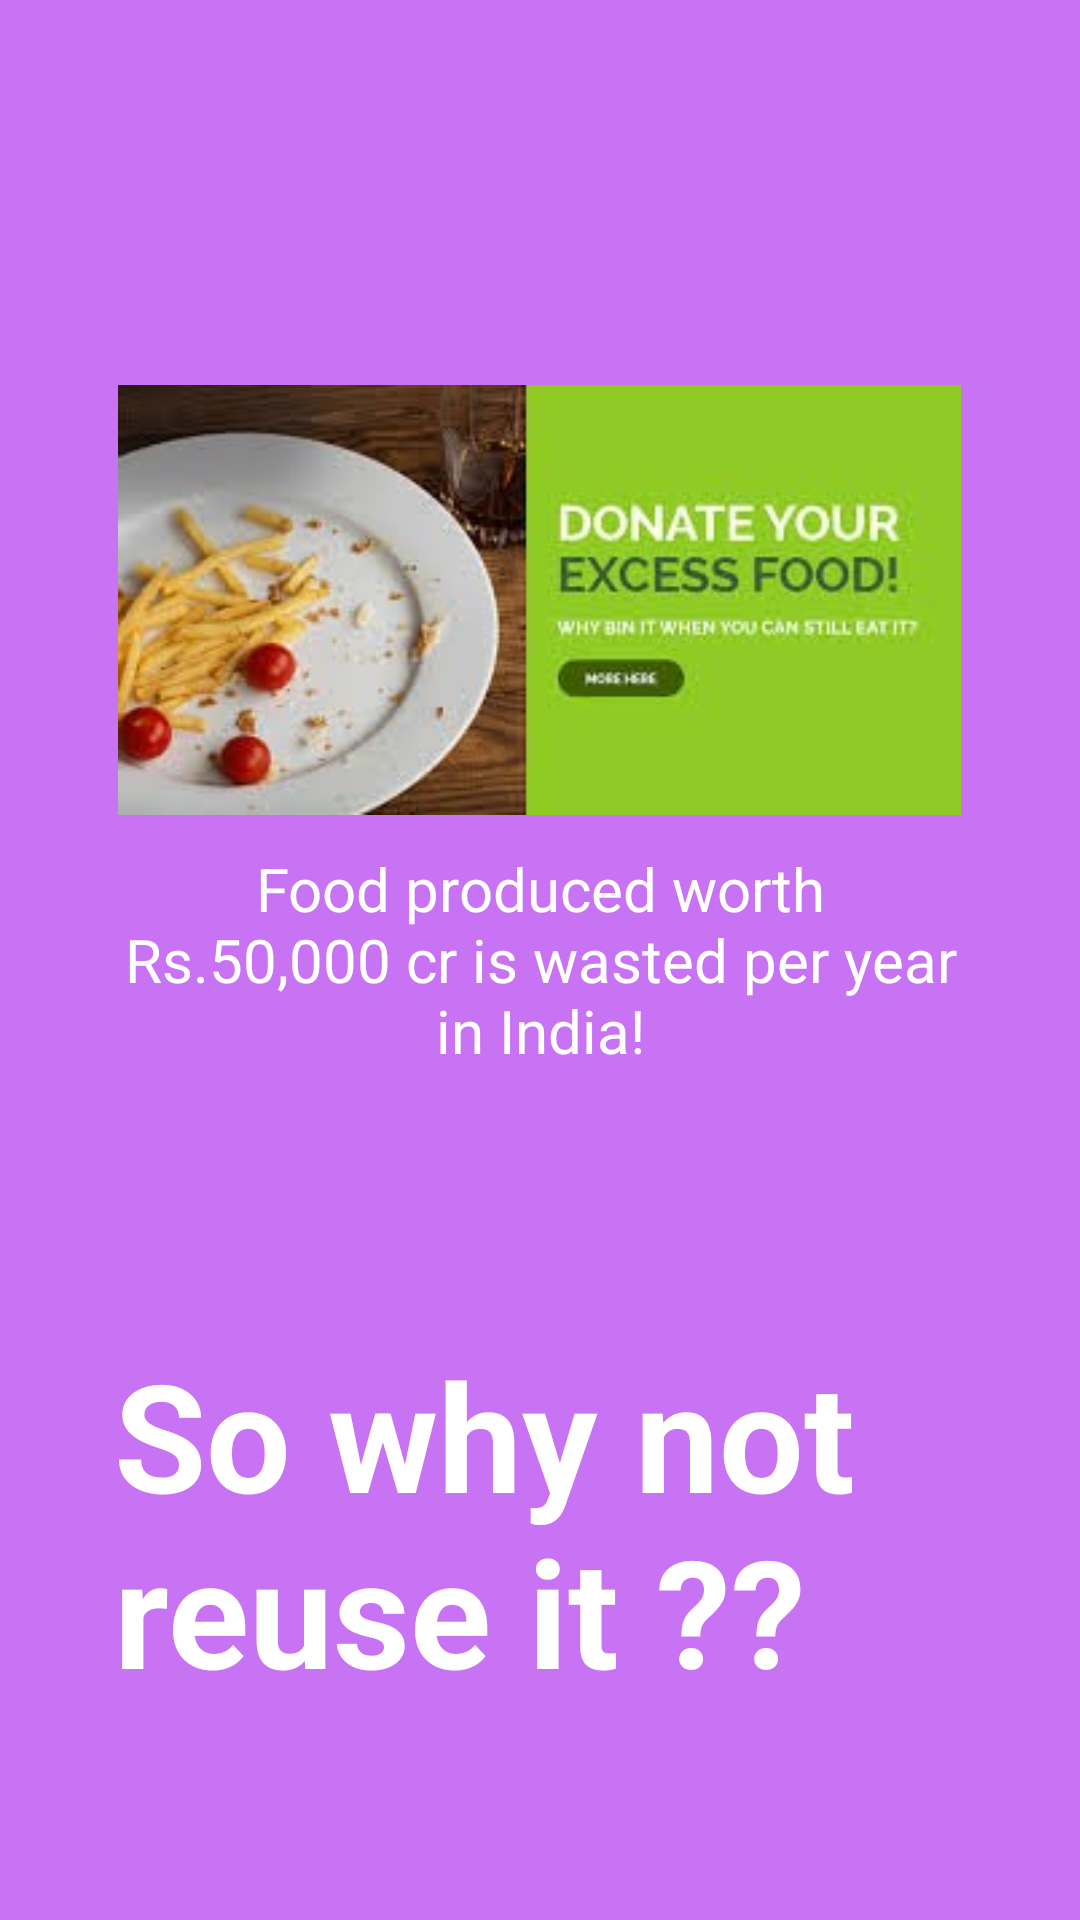

Layout XML and referenced resources for this Android screen:
<!-- AndroidManifest.xml: application theme AppTheme -->
<!-- res/layout/welcome_slide2.xml -->
<?xml version="1.0" encoding="utf-8"?>
<RelativeLayout xmlns:android="http://schemas.android.com/apk/res/android"
    android:layout_width="match_parent"
    android:layout_height="match_parent"
    android:background="@color/bg_screen2">

    <ImageView
        android:id="@+id/slide_img2"
        android:layout_width="281dp"
        android:layout_height="400dp"
        android:layout_alignParentTop="true"
        android:layout_centerHorizontal="true"
        android:src="@drawable/slide2" />

    <TextView
        android:id="@+id/tt"
        android:layout_width="wrap_content"
        android:layout_height="wrap_content"
        android:layout_alignParentStart="true"
        android:layout_centerVertical="true"
        android:paddingLeft="@dimen/desc_padding"
        android:paddingRight="@dimen/desc_padding"
        android:text="@string/slide_2_desc"
        android:textAlignment="center"
        android:textColor="@android:color/white"
        android:textSize="@dimen/slide_desc" />

    <TextView
        android:layout_width="289dp"
        android:layout_height="wrap_content"
        android:layout_alignParentBottom="true"
        android:layout_alignParentEnd="true"
        android:layout_marginBottom="70dp"
        android:layout_marginEnd="33dp"
        android:text="@string/slide_2_title"
        android:textColor="@android:color/white"
        android:textSize="@dimen/slide_title"
        android:textStyle="bold" />

</RelativeLayout>
<!-- resources referenced by this layout -->
<resources>
  <color name="bg_screen2">#c873f4</color>
  <dimen name="desc_padding">40dp</dimen>
  <dimen name="slide_desc">20dp</dimen>
  <dimen name="slide_title">50dp</dimen>
  <!-- drawable slide2: jpg bitmap (drawable, 38213 bytes) -->
  <string name="slide_2_desc">Food produced worth Rs.50,000 cr is wasted per year in India!</string>
  <string name="slide_2_title">So why not reuse it ??</string>
  <style name="AppTheme" parent="Theme.AppCompat.DayNight.DarkActionBar">
          
          <item name="colorPrimary">@color/colorPrimary</item>
          <item name="colorPrimaryDark">@color/colorPrimaryDark</item>
          <item name="colorAccent">@color/colorAccent</item>
      </style>
  <color name="colorPrimary">#000000</color>
  <color name="colorPrimaryDark">#000000</color>
  <color name="colorAccent">#FF4081</color>
</resources>
